Image classification data set "data" (OmarPelcastre/IA.FINAL on GitHub). Class labels (6): alfil, caballo, dama, peon, rey, torre.

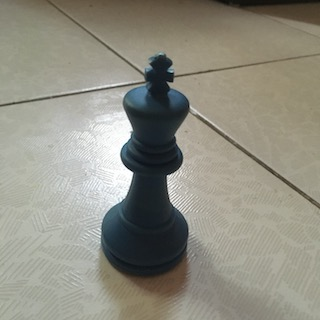
Label: rey

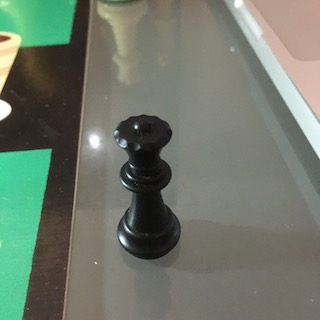
Label: dama

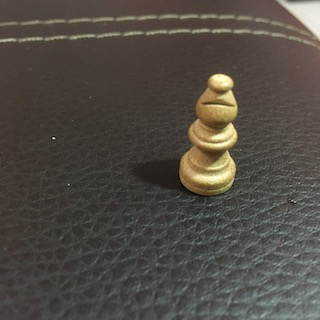
Label: alfil

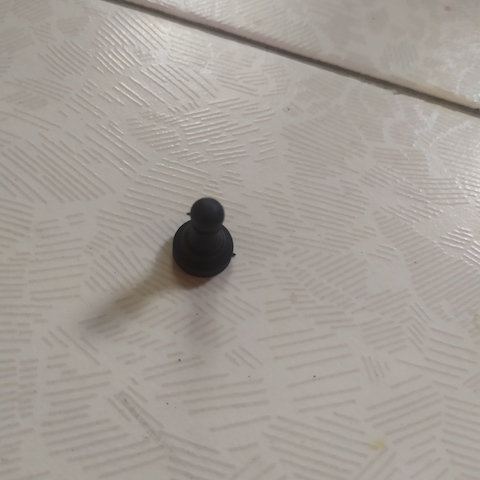
Label: peon

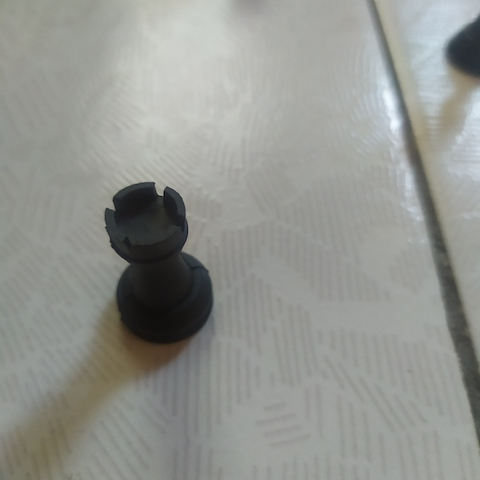
Label: torre

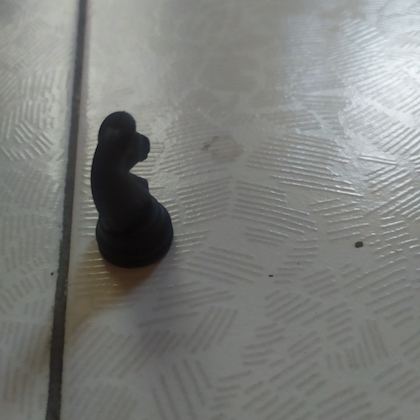
Label: caballo
